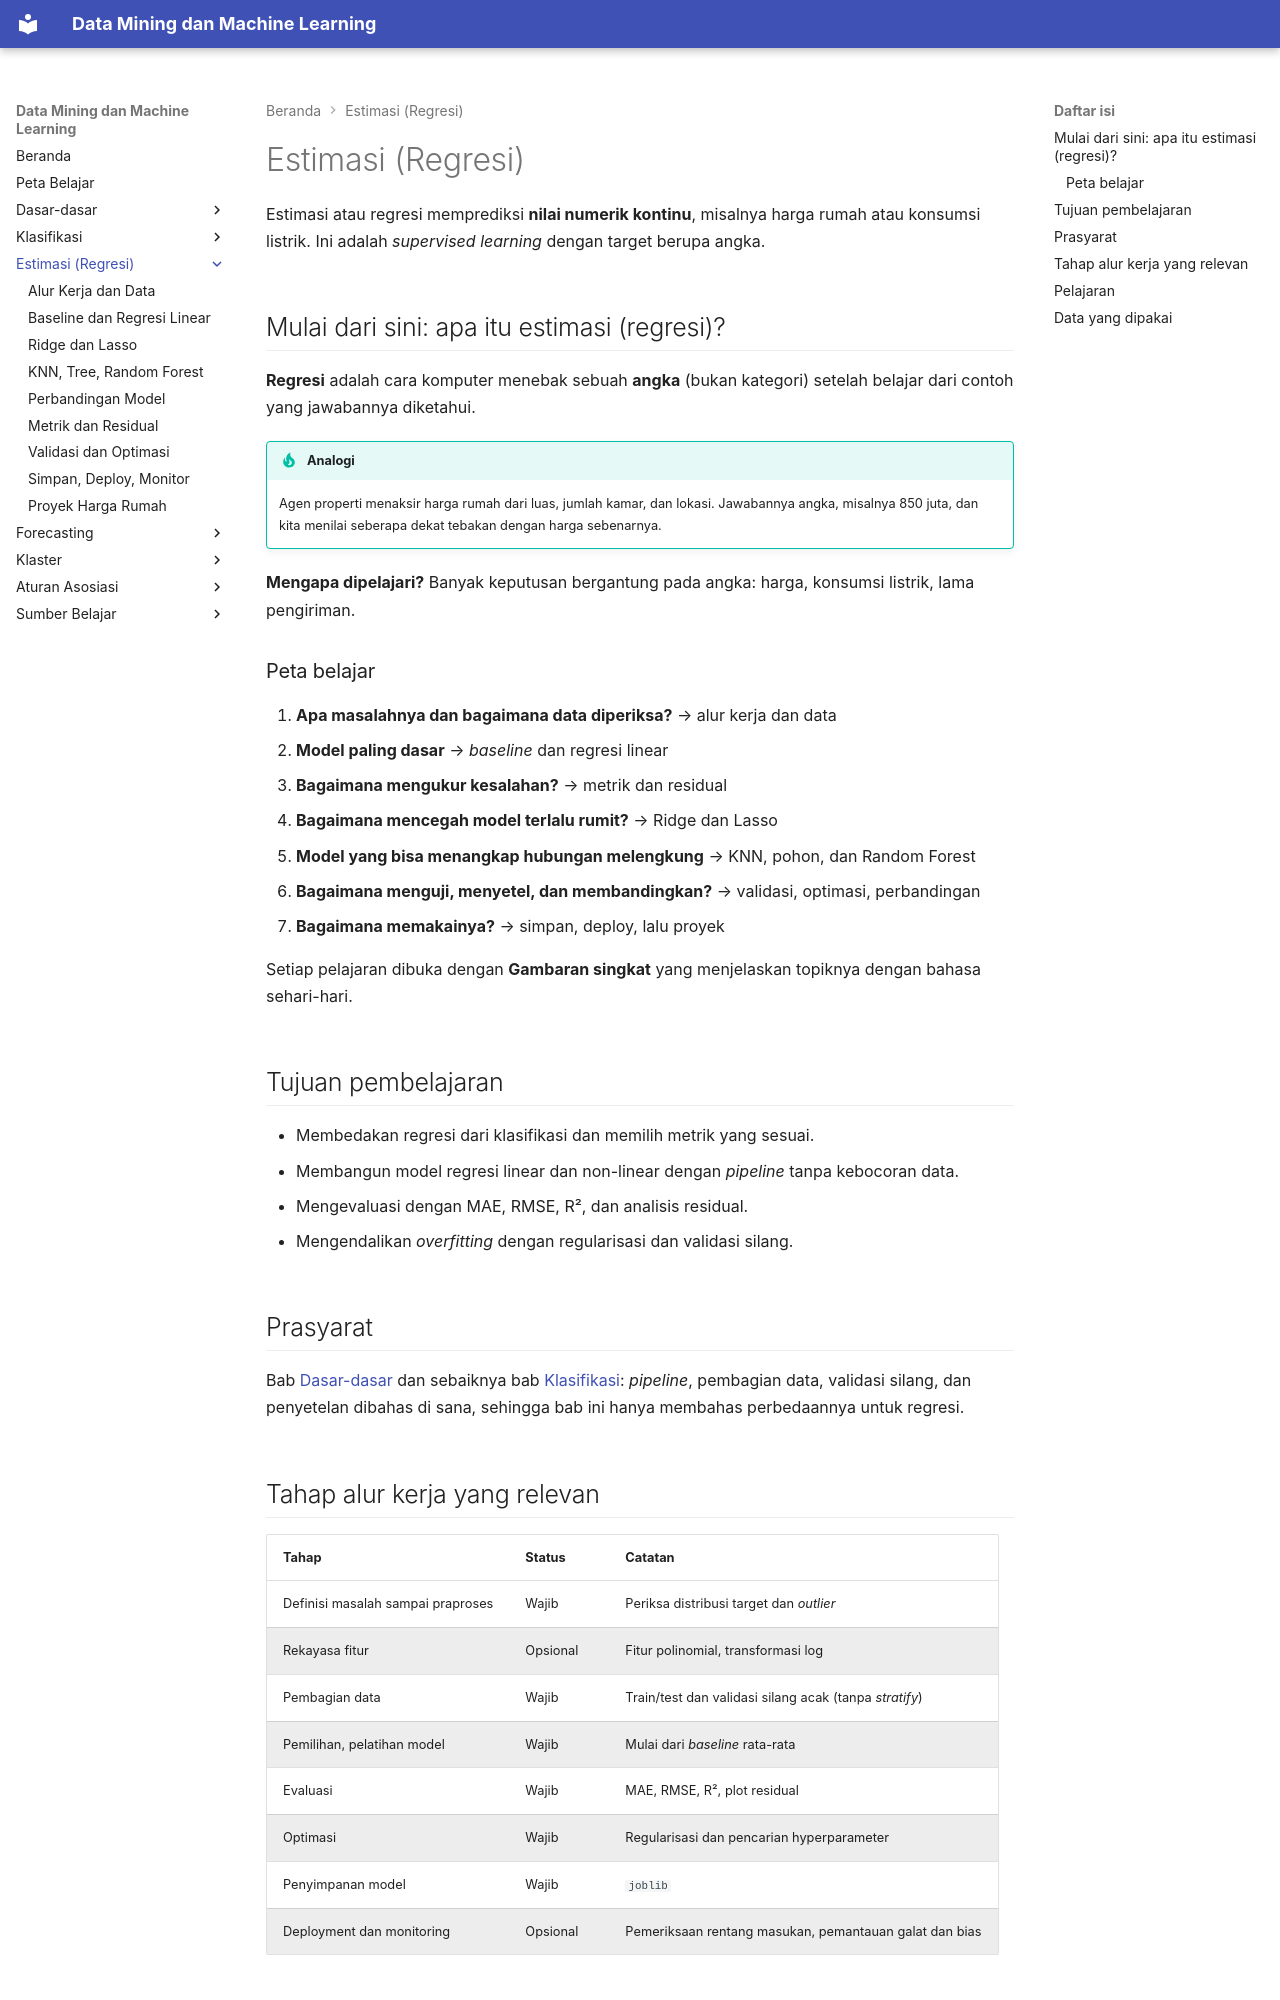

repository: TopekoX/MachineLearning-DataMining · page: estimation/index.html · generator: mkdocs

# Estimasi (Regresi)

Estimasi atau regresi memprediksi **nilai numerik kontinu**, misalnya harga rumah atau konsumsi listrik. Ini adalah *supervised learning* dengan target berupa angka.

## Mulai dari sini: apa itu estimasi (regresi)?

**Regresi** adalah cara komputer menebak sebuah **angka** (bukan kategori) setelah belajar dari contoh yang jawabannya diketahui.

!!! tip "Analogi"
    Agen properti menaksir harga rumah dari luas, jumlah kamar, dan lokasi. Jawabannya angka, misalnya 850 juta, dan kita menilai seberapa dekat tebakan dengan harga sebenarnya.

**Mengapa dipelajari?** Banyak keputusan bergantung pada angka: harga, konsumsi listrik, lama pengiriman.

### Peta belajar

1. **Apa masalahnya dan bagaimana data diperiksa?** → alur kerja dan data
2. **Model paling dasar** → *baseline* dan regresi linear
3. **Bagaimana mengukur kesalahan?** → metrik dan residual
4. **Bagaimana mencegah model terlalu rumit?** → Ridge dan Lasso
5. **Model yang bisa menangkap hubungan melengkung** → KNN, pohon, dan Random Forest
6. **Bagaimana menguji, menyetel, dan membandingkan?** → validasi, optimasi, perbandingan
7. **Bagaimana memakainya?** → simpan, deploy, lalu proyek

Setiap pelajaran dibuka dengan **Gambaran singkat** yang menjelaskan topiknya dengan bahasa sehari-hari.

## Tujuan pembelajaran

- Membedakan regresi dari klasifikasi dan memilih metrik yang sesuai.
- Membangun model regresi linear dan non-linear dengan *pipeline* tanpa kebocoran data.
- Mengevaluasi dengan MAE, RMSE, R², dan analisis residual.
- Mengendalikan *overfitting* dengan regularisasi dan validasi silang.

## Prasyarat

Bab [Dasar-dasar](../fundamentals/index.md) dan sebaiknya bab [Klasifikasi](../classification/index.md): *pipeline*, pembagian data, validasi silang, dan penyetelan dibahas di sana, sehingga bab ini hanya membahas perbedaannya untuk regresi.
